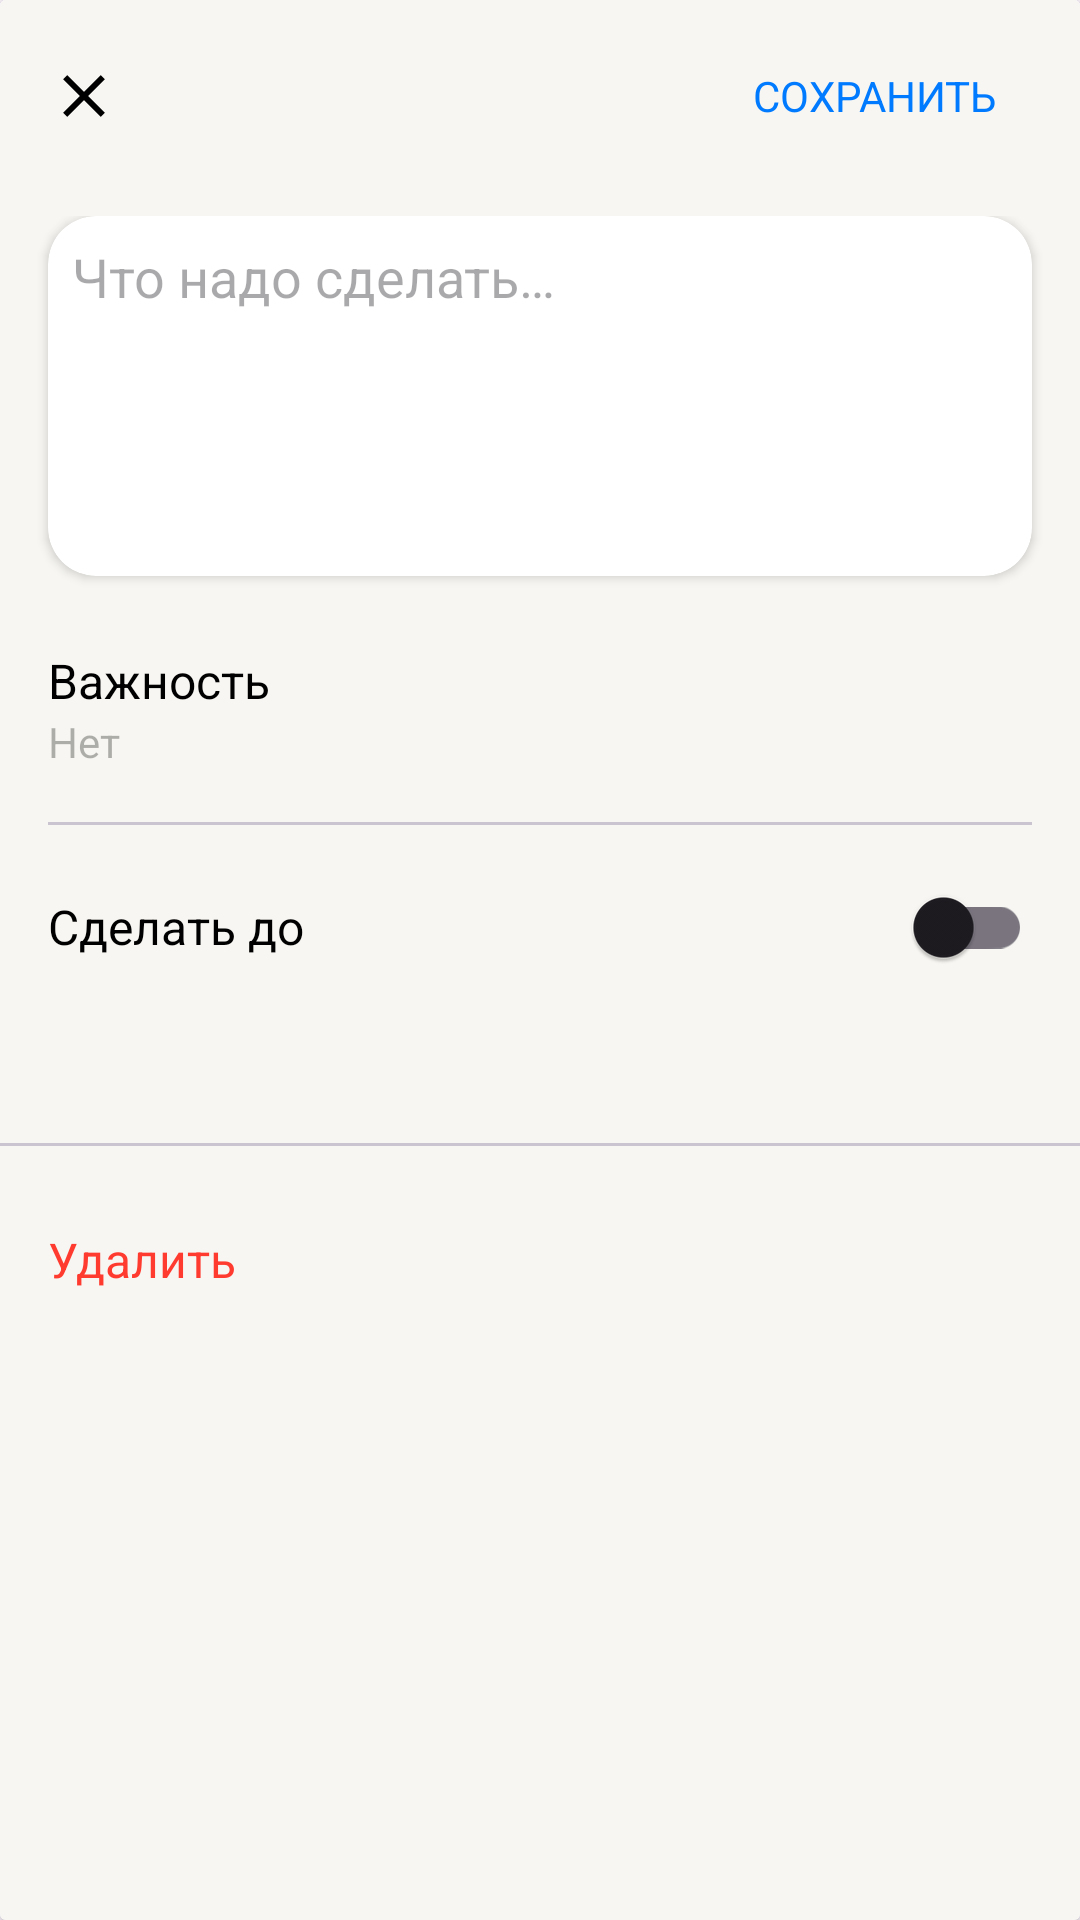

Reconstruct the res/layout file that produces this screen, plus the resources it refers to.
<!-- AndroidManifest.xml: application theme Theme.ToDoApp -->
<!-- res/layout/fragment_todo_add.xml -->
<?xml version="1.0" encoding="utf-8"?>
<androidx.cardview.widget.CardView xmlns:android="http://schemas.android.com/apk/res/android"
    xmlns:app="http://schemas.android.com/apk/res-auto"
    xmlns:tools="http://schemas.android.com/tools"
    android:layout_width="match_parent"
    android:layout_height="match_parent"
    android:transitionName="@string/card_edit_transition">
    <androidx.coordinatorlayout.widget.CoordinatorLayout
        android:layout_width="match_parent"
        android:layout_height="match_parent"
        android:background="?attr/back_primary"
        android:fitsSystemWindows="true">

        <com.google.android.material.appbar.AppBarLayout
            android:layout_width="match_parent"
            android:layout_height="wrap_content">

            <com.google.android.material.appbar.MaterialToolbar
                android:id="@+id/toolbar"
                android:layout_width="match_parent"
                android:layout_height="?attr/actionBarSize"
                android:background="?attr/back_primary"

                app:navigationIcon="@drawable/close">

                <com.google.android.material.button.MaterialButton
                    android:id="@+id/saveButton"
                    style="@style/Widget.Material3.Button.TextButton"
                    android:layout_width="wrap_content"
                    android:layout_height="match_parent"
                    android:layout_gravity="end"
                    android:layout_marginEnd="16dp"
                    android:gravity="center"
                    android:text="@string/save"
                    android:textAppearance="@style/Button"

                    android:textColor="?attr/color_blue" />
            </com.google.android.material.appbar.MaterialToolbar>
        </com.google.android.material.appbar.AppBarLayout>

        <androidx.core.widget.NestedScrollView
            android:layout_width="match_parent"
            android:layout_height="match_parent"
            app:layout_behavior="com.google.android.material.appbar.AppBarLayout$ScrollingViewBehavior">

            <androidx.constraintlayout.widget.ConstraintLayout
                android:layout_width="match_parent"
                android:layout_height="match_parent"
                android:layout_marginTop="8dp"
                android:orientation="vertical">

                <androidx.cardview.widget.CardView
                    android:id="@+id/cardView"
                    android:layout_width="match_parent"
                    android:layout_height="wrap_content"
                    android:layout_marginHorizontal="16dp"
                    android:backgroundTint="?attr/back_secondary"
                    android:elevation="16dp"
                    app:cardCornerRadius="16dp"
                    app:layout_constraintTop_toTopOf="parent"
                    app:layout_editor_absoluteY="100dp"
                    tools:layout_editor_absoluteX="16dp">

                    <EditText
                        android:id="@+id/inputBody"
                        android:layout_width="match_parent"
                        android:layout_height="match_parent"
                        android:layout_margin="8dp"
                        android:background="@null"
                        android:gravity="top"
                        android:hint="@string/what_to_do"
                        android:inputType="textMultiLine"
                        android:minHeight="104dp"
                        tools:ignore="Autofill,LabelFor" />

                </androidx.cardview.widget.CardView>

                <LinearLayout
                    android:id="@+id/priority"
                    android:layout_width="match_parent"
                    android:layout_height="72dp"
                    android:layout_marginTop="8dp"
                    android:background="?android:attr/selectableItemBackground"
                    android:clickable="true"
                    android:focusable="true"
                    android:gravity="center"
                    android:orientation="vertical"
                    android:padding="16dp"
                    app:layout_constraintTop_toBottomOf="@+id/cardView"
                    app:layout_editor_absoluteY="200dp">

                    <TextView
                        android:layout_width="match_parent"
                        android:layout_height="wrap_content"
                        android:layout_gravity="top"
                        android:text="@string/priority"
                        android:textAppearance="@style/Body" />

                    <TextView
                        android:id="@+id/currentPriority"
                        android:layout_width="match_parent"
                        android:layout_height="wrap_content"
                        android:layout_gravity="bottom"
                        android:text="@string/no"
                        android:textAppearance="@style/SubHead" />
                </LinearLayout>

                <com.google.android.material.divider.MaterialDivider
                    android:id="@+id/materialDivider"
                    android:layout_width="match_parent"
                    android:layout_height="1dp"
                    android:layout_marginHorizontal="16dp"
                    android:layout_marginVertical="2dp"
                    app:layout_constraintTop_toBottomOf="@+id/priority"
                    app:layout_editor_absoluteY="300dp"
                    tools:layout_editor_absoluteX="16dp" />

                <com.google.android.material.textview.MaterialTextView
                    android:id="@+id/materialTextView"
                    android:layout_width="wrap_content"
                    android:layout_height="wrap_content"
                    android:layout_marginHorizontal="16dp"
                    android:layout_marginTop="24dp"
                    android:text="@string/make_until"
                    android:textAppearance="@style/Body"
                    app:layout_constraintStart_toStartOf="parent"
                    app:layout_constraintTop_toTopOf="@id/materialDivider" />

                <com.google.android.material.textview.MaterialTextView
                    android:id="@+id/makeUntil"
                    android:layout_width="wrap_content"
                    android:layout_height="wrap_content"
                    android:text="@string/test_date"
                    android:textAppearance="@style/Button"
                    android:visibility="invisible"
                    app:layout_constraintStart_toStartOf="@+id/materialTextView"
                    app:layout_constraintTop_toBottomOf="@+id/materialTextView"
                    app:layout_editor_absoluteY="400dp" />

                <com.google.android.material.switchmaterial.SwitchMaterial
                    android:id="@+id/makeUntilSwitch"
                    android:layout_width="wrap_content"
                    android:layout_height="wrap_content"
                    android:layout_marginEnd="16dp"
                    android:backgroundTint="?attr/color_blue"
                    android:buttonTint="?attr/color_blue"
                    android:saveEnabled="false"
                    app:layout_constraintBottom_toBottomOf="@+id/materialTextView"
                    app:layout_constraintEnd_toEndOf="parent"
                    app:layout_constraintTop_toTopOf="@+id/materialTextView"
                    app:layout_editor_absoluteY="400dp" />

                <com.google.android.material.divider.MaterialDivider
                    android:id="@+id/materialDivider2"
                    android:layout_width="match_parent"
                    android:layout_height="1dp"
                    android:layout_marginTop="48dp"
                    app:layout_constraintTop_toBottomOf="@+id/makeUntilSwitch" />

                <com.google.android.material.textview.MaterialTextView
                    android:id="@+id/deleteButton"
                    android:layout_width="match_parent"
                    android:layout_height="72dp"
                    android:layout_marginTop="2dp"
                    android:background="?android:attr/selectableItemBackground"
                    android:clickable="true"
                    android:drawableStart="@drawable/delete"
                    android:drawablePadding="8dp"
                    android:focusable="true"
                    android:gravity="center_vertical"
                    android:paddingHorizontal="16dp"
                    android:text="@string/delete"
                    android:textAppearance="@style/Body"
                    android:textColor="?attr/color_red"
                    app:drawableTint="?attr/color_red"
                    app:layout_constraintTop_toBottomOf="@+id/materialDivider2"
                    app:layout_editor_absoluteY="500dp" />
            </androidx.constraintlayout.widget.ConstraintLayout>


        </androidx.core.widget.NestedScrollView>
    </androidx.coordinatorlayout.widget.CoordinatorLayout>
</androidx.cardview.widget.CardView>
<!-- resources referenced by this layout -->
<resources>
  <!-- drawable close (drawable) -->
  <vector xmlns:android="http://schemas.android.com/apk/res/android"
      android:width="24dp"
      android:height="24dp"
      android:viewportWidth="24"
      android:viewportHeight="24">
    <path
        android:pathData="M18.984,6.422L13.406,12L18.984,17.578L17.578,18.984L12,13.406L6.422,18.984L5.016,17.578L10.594,12L5.016,6.422L6.422,5.016L12,10.594L17.578,5.016L18.984,6.422Z"
        android:fillColor="?attr/label_primary"/>
  </vector>
  <string name="card_edit_transition">cardEditTransition</string>
  <string name="delete">Удалить</string>
  <string name="make_until">Сделать до</string>
  <string name="no">Нет</string>
  <string name="priority">Важность</string>
  <string name="save">СОХРАНИТЬ</string>
  <string name="test_date">2 июня 2012</string>
  <string name="what_to_do">Что надо cделать…</string>
  <style name="Body">
          <item name="android:textColor">?attr/label_primary</item>
          <item name="android:lineHeight">20sp</item>
          <item name="android:textSize">16sp</item>
      </style>
  <style name="Button">
          <item name="android:textColor">?attr/color_blue</item>
          <item name="android:lineHeight">24sp</item>
          <item name="android:textSize">14sp</item>
      </style>
  <style name="SubHead">
          <item name="android:textColor">?attr/label_tertiary</item>
          <item name="android:lineHeight">20sp</item>
          <item name="android:textSize">14sp</item>
      </style>
  <style name="Theme.ToDoApp" parent="Theme.Material3.DayNight.NoActionBar">
          <item name="support_separator">@color/support_light_separator</item>
          <item name="support_overlay">@color/support_light_overlay</item>
          <item name="label_primary">@color/label_light_primary</item>
          <item name="label_secondary">@color/label_light_secondary</item>
          <item name="label_tertiary">@color/label_light_tertiary</item>
          <item name="label_disable">@color/label_light_disable</item>
          <item name="color_red">@color/color_light_red</item>
          <item name="color_green">@color/color_light_green</item>
          <item name="color_blue">@color/color_light_blue</item>
          <item name="color_gray">@color/color_light_gray</item>
          <item name="color_gray_light">@color/color_light_gray_light</item>
          <item name="color_white">@color/color_light_white</item>
          <item name="back_primary">@color/back_light_primary</item>
          <item name="back_secondary">@color/back_light_secondary</item>
          <item name="back_elevated">@color/back_light_elevated</item>
  
  
          <item name="colorPrimaryDark">?attr/back_primary</item>
          <item name="colorOnPrimary">?attr/label_primary</item>
          <item name="colorOnPrimaryContainer">?attr/color_white</item>
          <item name="android:windowLightStatusBar">true</item>
      </style>
  <color name="support_light_separator">#33000000</color>
  <color name="support_light_overlay">#0F000000</color>
  <color name="label_light_primary">#000000</color>
  <color name="label_light_secondary">#99000000</color>
  <color name="label_light_tertiary">#4D000000</color>
  <color name="label_light_disable">#26000000</color>
  <color name="color_light_red">#FF3B30</color>
  <color name="color_light_green">#34C759</color>
  <color name="color_light_blue">#007AFF</color>
  <color name="color_light_gray">#8E8E93</color>
  <color name="color_light_gray_light">#D1D1D6</color>
  <color name="color_light_white">#FFFFFF</color>
  <color name="back_light_primary">#F7F6F2</color>
  <color name="back_light_secondary">#FFFFFF</color>
  <color name="back_light_elevated">#FFFFFF</color>
</resources>
